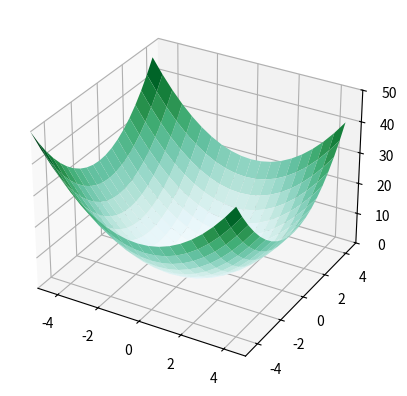

The script that saved this image:
import numpy as np
import matplotlib.pyplot as plt
from mpl_toolkits.mplot3d import Axes3D
import random

fig = plt.figure()
ax = fig.add_subplot(111,projection='3d')

x1 = np.arange(-5,5,0.5)
x2 = np.arange(-5,5,0.5)
x1,x2 = np.meshgrid(x1,x2)
ax.set_xlim(-5,5)
ax.set_ylim(-5,5)
ax.set_zlim(0,50)
y = (x1**2) + (x2**2)

ax.plot_surface(x1,x2,y,rstride=1,cstride=1,cmap='BuGn')
# ax.plot_wireframe(x1, x2, y, rstride=1, cstride=1)
plt.show()

# test = [[2.0,2.0],
#         [3.5,1.5],
#         [0.0,0.0]]
#
# test = [[random.uniform(-5.0,5.0),random.uniform(-5.0,5.0)] for _ in range(20)]
#
# # ax.plot_surface(x1,x2,y,rstride=1,cstride=1,cmap='BuGn')
# for p in test:
#     ax.plot_surface(x1, x2, y, rstride=1, cstride=1, cmap='BuGn')
#     ax.scatter(p[0],p[1])
#     plt.pause(1)
#     plt.cla()